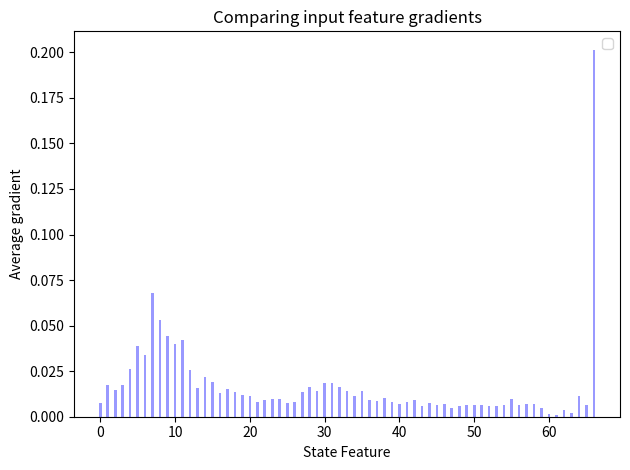

This figure's Python source:

"""
Bar chart demo with pairs of bars grouped for easy comparison.
"""
import numpy as np
import matplotlib.pyplot as plt

bar_width = 0.35

opacity = 0.4

grad = [   0.00755374,  0.01761241,  0.0145112 ,  0.01723613,  0.0261055 ,
         0.03857148,  0.03399113,  0.0678277 ,  0.05304647,  0.04439797,
         0.04001307,  0.04232176,  0.02548551,  0.0159651 ,  0.02194294,
         0.01905761,  0.01291193,  0.01506133,  0.01352832,  0.01196897,
         0.01131555,  0.00830054,  0.009157  ,  0.00958596,  0.00957742,
         0.00776873,  0.00799905,  0.01335588,  0.0164025 ,  0.01417159,
         0.01846415,  0.0186845 ,  0.01620699,  0.01416984,  0.01131061,
         0.01396759,  0.00899045,  0.00883547,  0.01031231,  0.0082418 ,
         0.00709355,  0.0079397 ,  0.00944452,  0.00612551,  0.00739153,
         0.00653518,  0.00678342,  0.00499172,  0.00589222,  0.00619066,
         0.00628079,  0.00632557,  0.00590158,  0.00605402,  0.00639854,
         0.00960061,  0.0066735 ,  0.00721597,  0.00706031,  0.0046272 ,
         0.00150577,  0.00085781,  0.00344949,  0.00223814,  0.01158491,
         0.00653159,  0.20146722 ]
index = np.arange(len(grad))

rects1 = plt.bar(index, grad, bar_width,
                 alpha=opacity,
                 color='b',
                 )

plt.xlabel('State Feature')
plt.ylabel('Average gradient')
plt.title('Comparing input feature gradients')
# plt.xticks(index + bar_width / 2, ('A', 'B', 'C', 'D', 'E'))
plt.legend()

plt.tight_layout()
plt.show()
